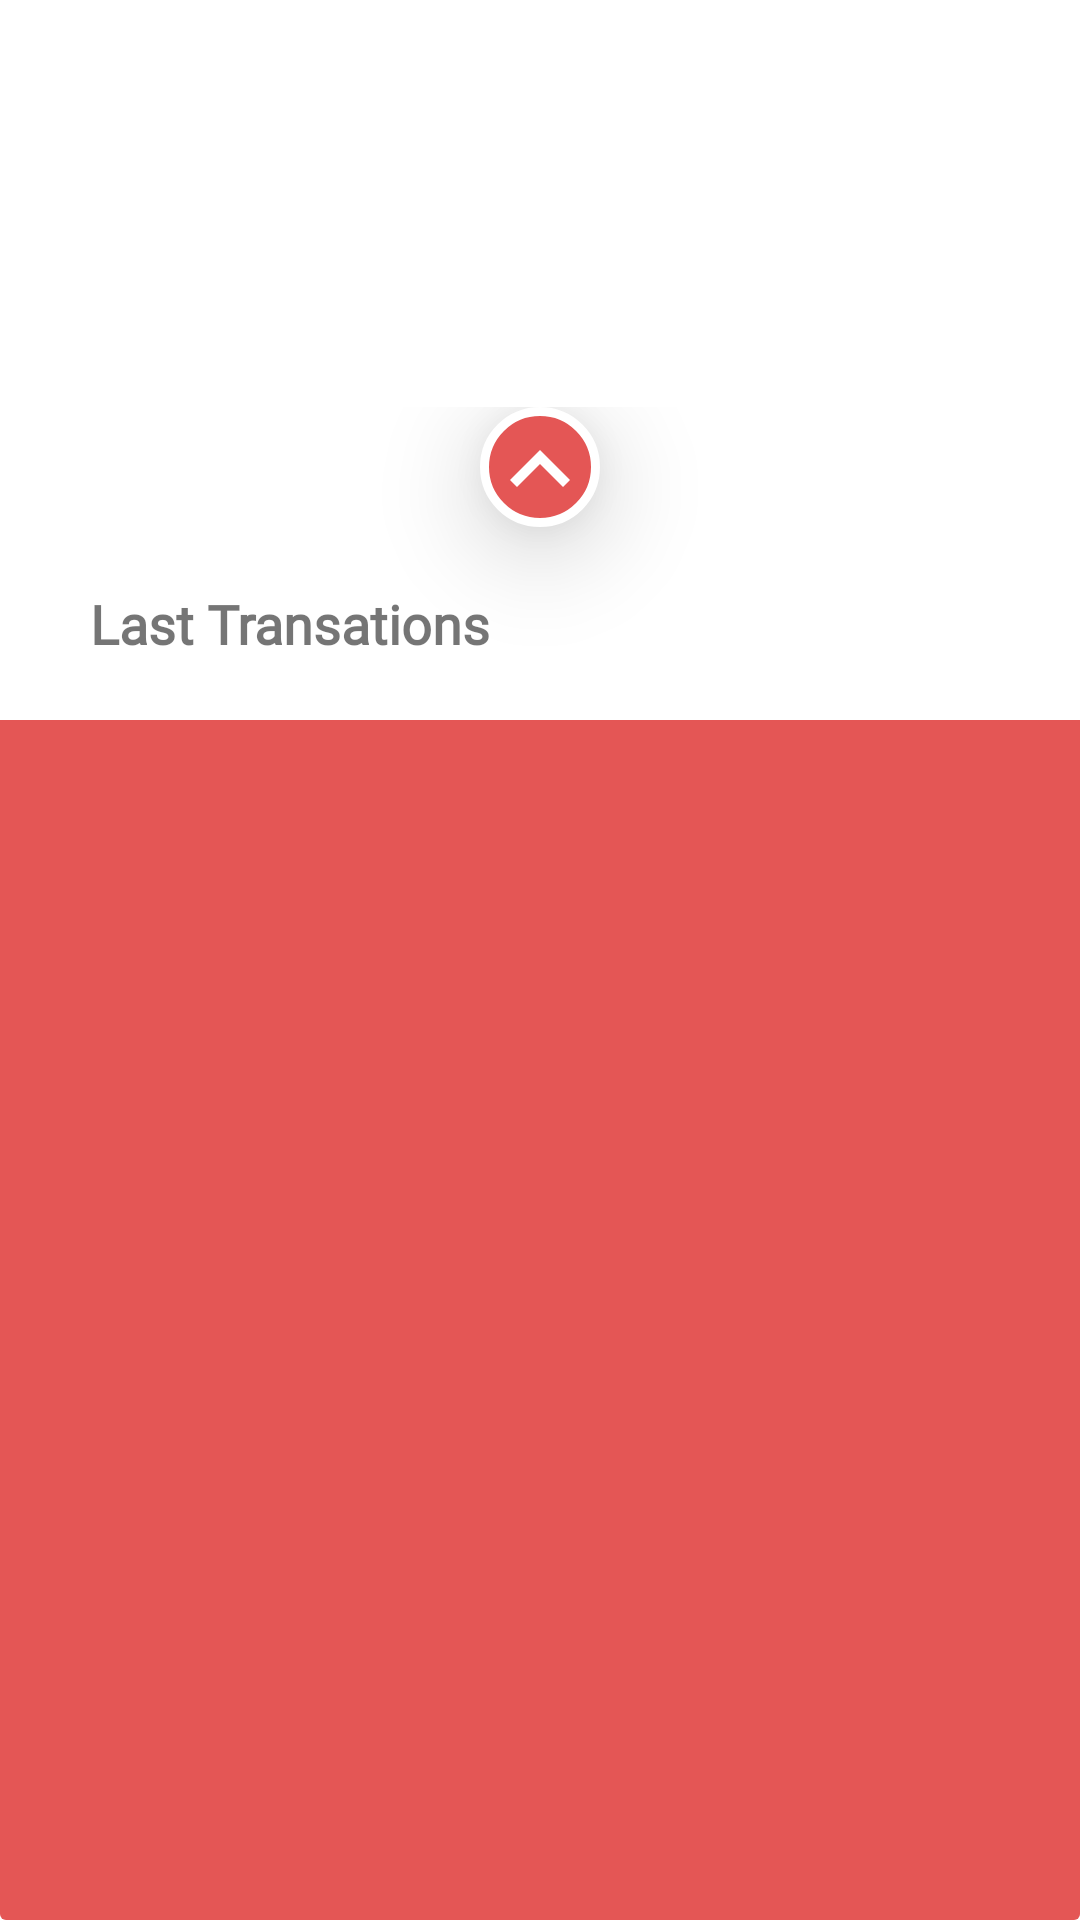

Reconstruct the res/layout file that produces this screen, plus the resources it refers to.
<!-- AndroidManifest.xml: application theme Theme.EtcStudy -->
<!-- res/layout/bottom_sheet.xml -->
<?xml version="1.0" encoding="utf-8"?>
<androidx.constraintlayout.widget.ConstraintLayout
    xmlns:android="http://schemas.android.com/apk/res/android"
    xmlns:app="http://schemas.android.com/apk/res-auto"
    android:layout_width="match_parent"
    android:layout_height="match_parent"
    app:behavior_peekHeight="120dp"
    app:layout_behavior="com.google.android.material.bottomsheet.BottomSheetBehavior">

    <androidx.cardview.widget.CardView
        android:id="@+id/cardBottom"
        android:layout_width="0dp"
        android:layout_height="wrap_content"
        android:tag="false"
        app:cardElevation="0dp"
        app:cardBackgroundColor="@android:color/transparent"
        app:layout_constraintStart_toStartOf="parent"
        app:layout_constraintEnd_toEndOf="parent"
        app:layout_constraintBottom_toBottomOf="parent">

        <androidx.constraintlayout.widget.ConstraintLayout
            android:layout_width="match_parent"
            android:layout_height="match_parent"
            android:layout_marginTop="20dp"
            android:elevation="20dp"
            android:background="@drawable/bg_white_top_round_40">

            <TextView
                android:id="@+id/txtCardTitle"
                android:layout_width="wrap_content"
                android:layout_height="wrap_content"
                android:layout_marginTop="40dp"
                android:layout_marginStart="30dp"
                android:text="Last Transations"
                android:textSize="18sp"
                android:textStyle="bold"
                android:fontFamily="@font/nanum_square_b"
                app:layout_constraintTop_toTopOf="parent"
                app:layout_constraintStart_toStartOf="parent"/>

            <View
                android:id="@+id/viewRed"
                android:layout_width="0dp"
                android:layout_height="400dp"
                android:layout_marginTop="20dp"
                android:background="@color/red"
                app:layout_constraintTop_toBottomOf="@id/txtCardTitle"
                app:layout_constraintStart_toStartOf="parent"
                app:layout_constraintEnd_toEndOf="parent"/>

        </androidx.constraintlayout.widget.ConstraintLayout>

        <ImageView
            android:id="@+id/imgMore"
            android:layout_width="40dp"
            android:layout_height="40dp"
            android:elevation="20dp"
            android:src="@drawable/ic_chevron_up_bold"
            android:background="@drawable/bg_red_circle"
            android:layout_gravity="center_horizontal"
            app:tint="@color/white" />

    </androidx.cardview.widget.CardView>

</androidx.constraintlayout.widget.ConstraintLayout>
<!-- resources referenced by this layout -->
<resources>
  <color name="red">#E45655</color>
  <color name="white">#FFFFFFFF</color>
  <!-- drawable bg_red_circle (drawable) -->
  <?xml version="1.0" encoding="utf-8"?>
  <shape
      xmlns:android="http://schemas.android.com/apk/res/android"
      android:shape="oval">
  
      <solid
          android:color="@color/red"/>
  
      <size
          android:width="55dp"
          android:height="55dp"/>
  
      <stroke
          android:width="3dp"
          android:color="@color/white"/>
  
  </shape>
  <!-- drawable ic_chevron_up_bold (drawable) -->
  <vector xmlns:android="http://schemas.android.com/apk/res/android"
      android:width="24dp"
      android:height="24dp"
      android:viewportWidth="24"
      android:viewportHeight="24">
    <path
        android:pathData="M16.6,16L12,11.4 7.4,16 6,14.6l6,-6 6,6z"
        android:fillColor="#212121"
        android:fillType="evenOdd"/>
  </vector>
  <style name="Theme.EtcStudy" parent="Theme.MaterialComponents.Light.NoActionBar">
          
          <item name="colorPrimary">@color/main_mint</item>
          <item name="colorPrimaryVariant">@color/main_mint_2</item>
          <item name="colorOnPrimary">@color/white</item>
          
          <item name="colorSecondary">@color/main_orange</item>
          <item name="colorSecondaryVariant">@color/main_orange_2</item>
          <item name="colorOnSecondary">@color/black</item>
          
          <item name="android:statusBarColor" tools:targetApi="l">@color/white</item>
          <item name="android:windowLightStatusBar">true</item>
          
      </style>
  <color name="main_mint">#40ceb3</color>
  <color name="main_mint_2">#e6f3f1</color>
  <color name="main_orange">#ff911a</color>
  <color name="main_orange_2">#fff0e2</color>
  <color name="black">#222222</color>
</resources>
